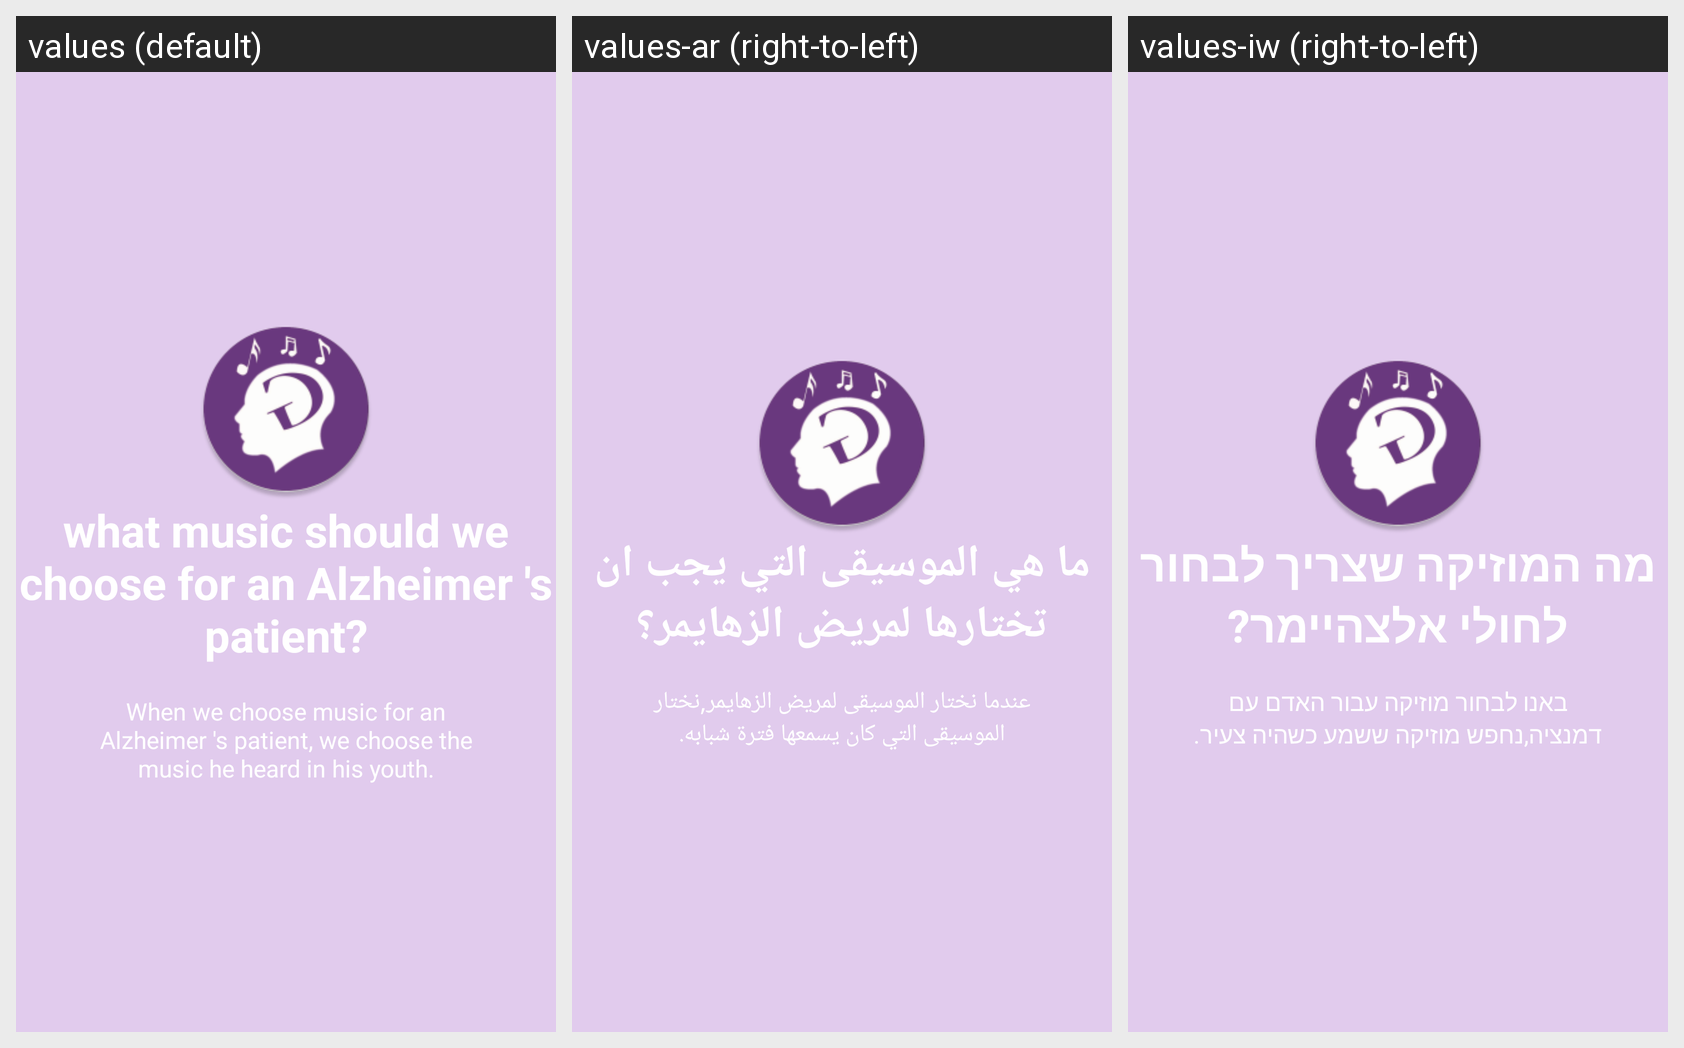

Locale-by-locale string values for the Android screen shown in this grid:
Android screen res/layout/welcome_slide3.xml rendered under 3 locales, left to right: values (default), values-ar (right-to-left), values-iw (right-to-left). Device: Nexus 5 (rendered at 1080×1920; each locale shown at half size, 540×960, under a caption strip naming it); theme MyTheme.
Strings drawn on this screen, with the default value and each locale's value (text and hints the layout hard-codes, and strings that could not be matched under every locale, appear in the picture but are not listed):

slide_3_title
  values: what music should we choose for an Alzheimer 's patient?
  values-ar: ما هي الموسيقى التي يجب ان تختارها لمريض الزهايمر؟
  values-iw: מה המוזיקה שצריך לבחור לחולי אלצהיימר?

slide_3_desc
  values: When we choose music for an Alzheimer 's patient, we choose the music he heard in his youth.
  values-ar: عندما نختار الموسيقى لمريض الزهايمر,نختار الموسيقى التي كان يسمعها فترة شبابه.
  values-iw: באנו לבחור מוזיקה עבור האדם עם דמנציה,נחפש מוזיקה ששמע כשהיה צעיר.
